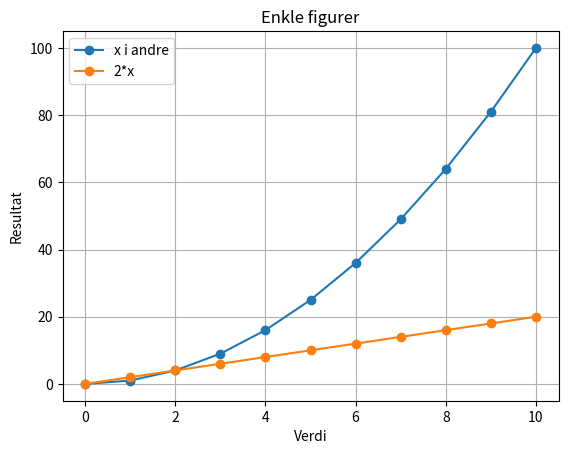

This figure's Python source:
# -*- coding: utf-8 -*-
"""
Created on Thu Sep 16 13:57:34 2021

[redacted]
"""

import matplotlib.pyplot as plt
import numpy as np

x_koordinater = np.linspace(0, 10, 11)
y_koordinater = x_koordinater ** 2
y_koordinater2 = x_koordinater * 2

plt.plot(x_koordinater, y_koordinater, "o-", label="x i andre")
plt.plot(x_koordinater, y_koordinater2, "o-", label="2*x")
plt.title("Enkle figurer")
plt.xlabel("Verdi")
plt.ylabel("Resultat")
plt.legend()
plt.grid(True)
# plt.savefig("flere_figurer.pdf")
plt.show()
